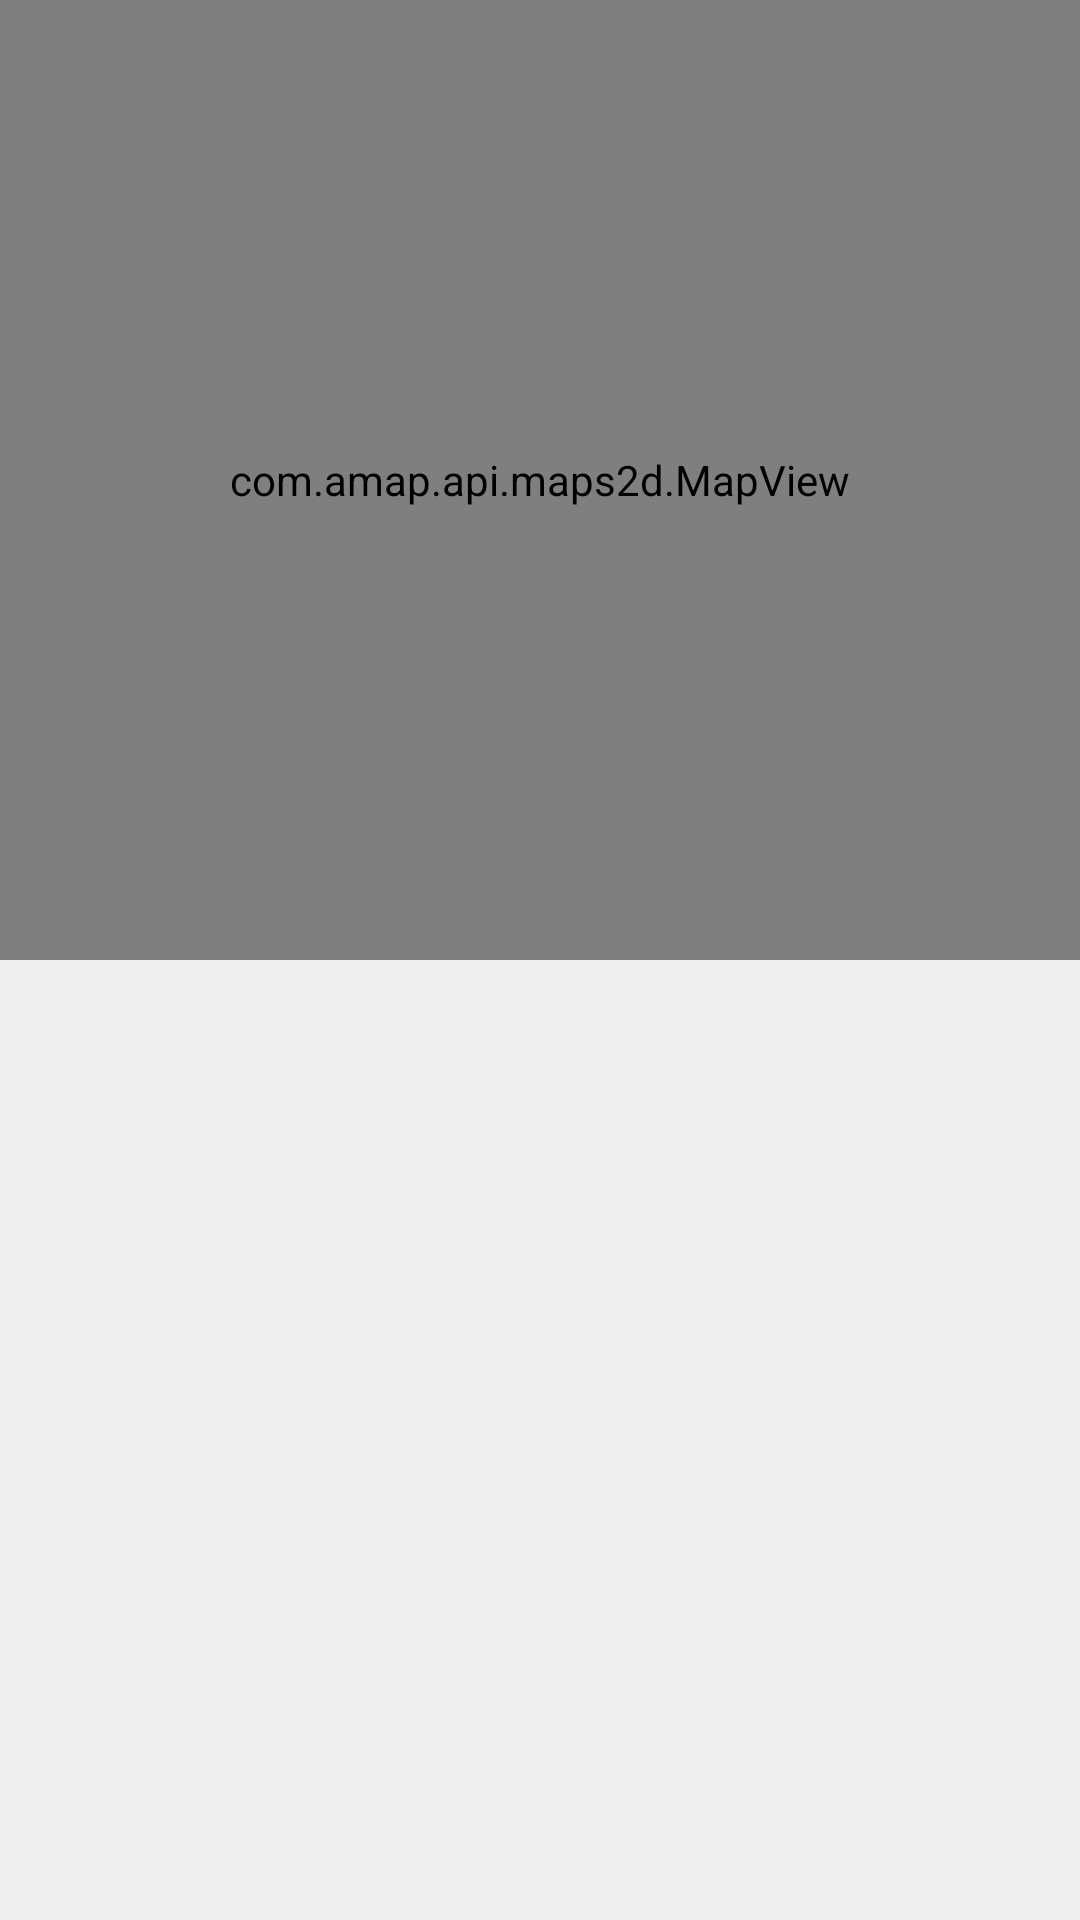

Produce the Android XML layout that renders to this screen, including the resource entries it uses.
<!-- AndroidManifest.xml: application theme AppTheme -->
<!-- res/layout/activity_map.xml -->
<?xml version="1.0" encoding="utf-8"?>
<LinearLayout xmlns:android="http://schemas.android.com/apk/res/android"
    android:layout_width="match_parent"
    android:layout_height="match_parent"
    android:background="#efefef"
    android:orientation="vertical">

    <com.amap.api.maps2d.MapView
        android:id="@+id/map"
        android:layout_width="match_parent"
        android:layout_height="0dp"
        android:layout_weight="1" />

    <ListView
        android:id="@+id/list_view"
        android:layout_width="match_parent"
        android:layout_height="0dp"
        android:layout_weight="1"
        android:scrollbars="none">

    </ListView>

</LinearLayout>
<!-- resources referenced by this layout -->
<resources>
  <style name="AppTheme" parent="Theme.AppCompat.Light.DarkActionBar">
          
      </style>
</resources>
